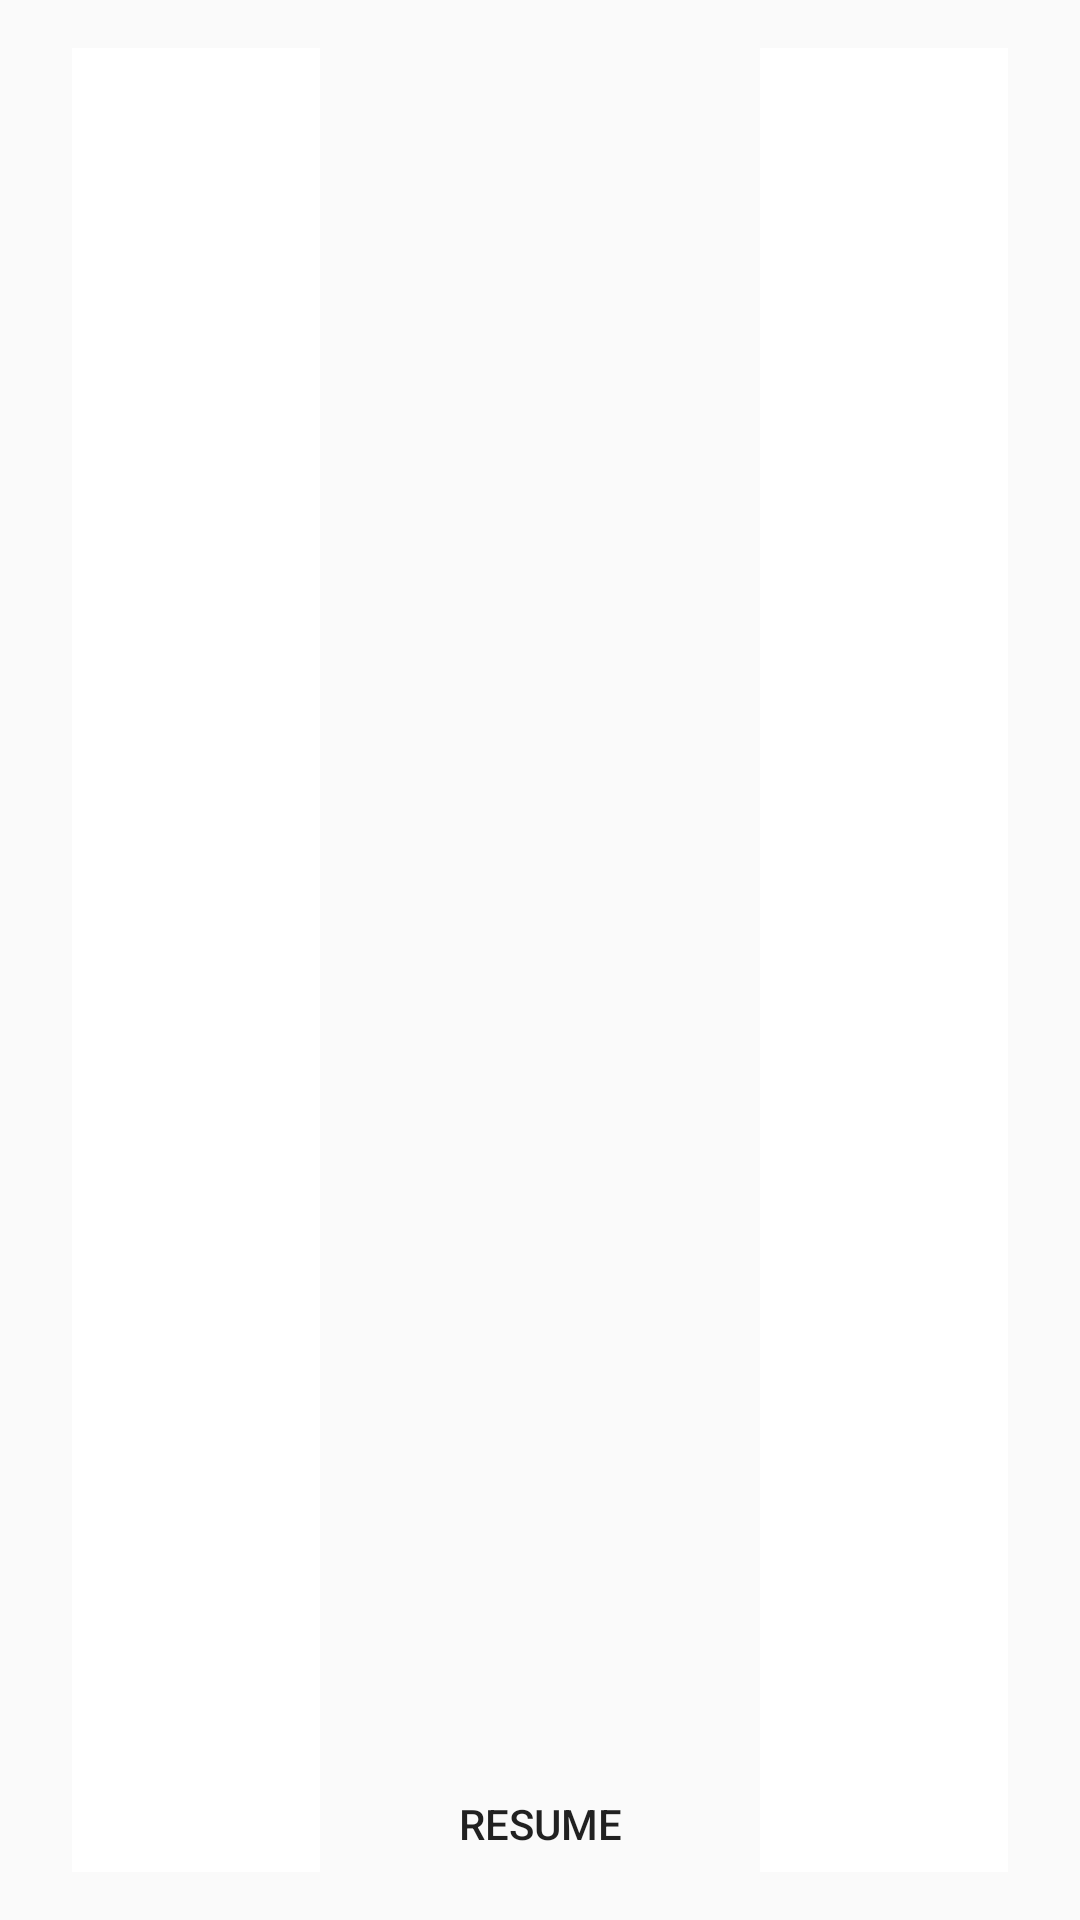

Android layout source for this screen:
<!-- AndroidManifest.xml: application theme AppTheme -->
<!-- res/layout/activity_player_control.xml -->
<?xml version="1.0" encoding="utf-8"?>
<android.support.constraint.ConstraintLayout xmlns:android="http://schemas.android.com/apk/res/android"
    xmlns:app="http://schemas.android.com/apk/res-auto"
    xmlns:tools="http://schemas.android.com/tools"
    android:layout_width="match_parent"
    android:layout_height="match_parent"
    tools:context="com.g1020.waterpolo.PlayerControl">

    <LinearLayout
        android:layout_width="0dp"
        android:layout_height="0dp"
        android:orientation="horizontal"
        android:layout_marginRight="8dp"
        app:layout_constraintRight_toRightOf="parent"
        android:layout_marginLeft="8dp"
        app:layout_constraintLeft_toLeftOf="parent"
        app:layout_constraintBottom_toBottomOf="parent"
        android:layout_marginBottom="8dp"
        app:layout_constraintTop_toTopOf="parent"
        android:layout_marginTop="8dp"
        android:weightSum="3"
        android:baselineAligned="false">

        <FrameLayout
            android:id="@+id/playercontainer"
            android:layout_width="match_parent"
            android:layout_height="match_parent"
            android:layout_marginBottom="8dp"
            android:layout_marginEnd="16dp"
            android:layout_marginLeft="16dp"
            android:layout_marginRight="16dp"
            android:layout_marginStart="16dp"
            android:layout_marginTop="8dp"
            app:layout_constraintBottom_toBottomOf="parent"
            app:layout_constraintLeft_toLeftOf="parent"
            app:layout_constraintRight_toRightOf="parent"
            app:layout_constraintTop_toTopOf="parent"
            app:layout_constraintVertical_bias="0.5"
            android:layout_weight="1"
            android:background="#ffffff">

        </FrameLayout>

        <LinearLayout
            android:layout_width="match_parent"
            android:layout_height="match_parent"
            android:layout_weight="1"
            android:weightSum="6"
            android:orientation="vertical">

            <FrameLayout
                android:id="@+id/teamsheadercontainer"
                android:layout_width="match_parent"
                android:layout_height="match_parent"
                android:layout_weight="4">

            </FrameLayout>

            <FrameLayout
                android:id="@+id/liveactivitiescontainer"
                android:layout_width="match_parent"
                android:layout_height="match_parent"
                android:layout_weight="2">
            </FrameLayout>

            <Button
                android:id="@+id/btnResume"
                android:layout_width="match_parent"
                android:layout_height="wrap_content"
                android:layout_weight="2"
                android:text="RESUME"
                android:background="@drawable/start_button_custom"
                />
        </LinearLayout>

        <FrameLayout
            android:id="@+id/playerawaycontainer"
            android:layout_width="match_parent"
            android:layout_height="match_parent"
            android:layout_marginBottom="8dp"
            android:layout_marginEnd="16dp"
            android:layout_marginLeft="16dp"
            android:layout_marginRight="16dp"
            android:layout_marginStart="16dp"
            android:layout_marginTop="8dp"
            app:layout_constraintBottom_toBottomOf="parent"
            app:layout_constraintLeft_toLeftOf="parent"
            app:layout_constraintRight_toRightOf="parent"
            app:layout_constraintTop_toTopOf="parent"
            app:layout_constraintVertical_bias="0.5"
            android:layout_weight="1"
            android:background="#ffffff">

        </FrameLayout>

    </LinearLayout>

</android.support.constraint.ConstraintLayout>
<!-- resources referenced by this layout -->
<resources>
  <!-- drawable start_button_custom (drawable) -->
  <?xml version="1.0" encoding="utf-8"?>
  <selector xmlns:android="http://schemas.android.com/apk/res/android">
      <item>
          <shape android:shape="rectangle">
              <solid android:color="@color/btnColorStart"/>
              
              <corners android:radius="100dp" />
          </shape>
      </item>
  </selector>
  <style name="AppTheme" parent="Theme.AppCompat.Light.DarkActionBar">
          
          <item name="colorPrimary">@color/colorBlack</item>
          <item name="colorPrimaryDark">@color/colorBlack</item>
          <item name="colorAccent">@color/btnColorU20</item>
      </style>
  <color name="colorBlack">#000000</color>
  <color name="btnColorU20">#fbcd5f</color>
</resources>
